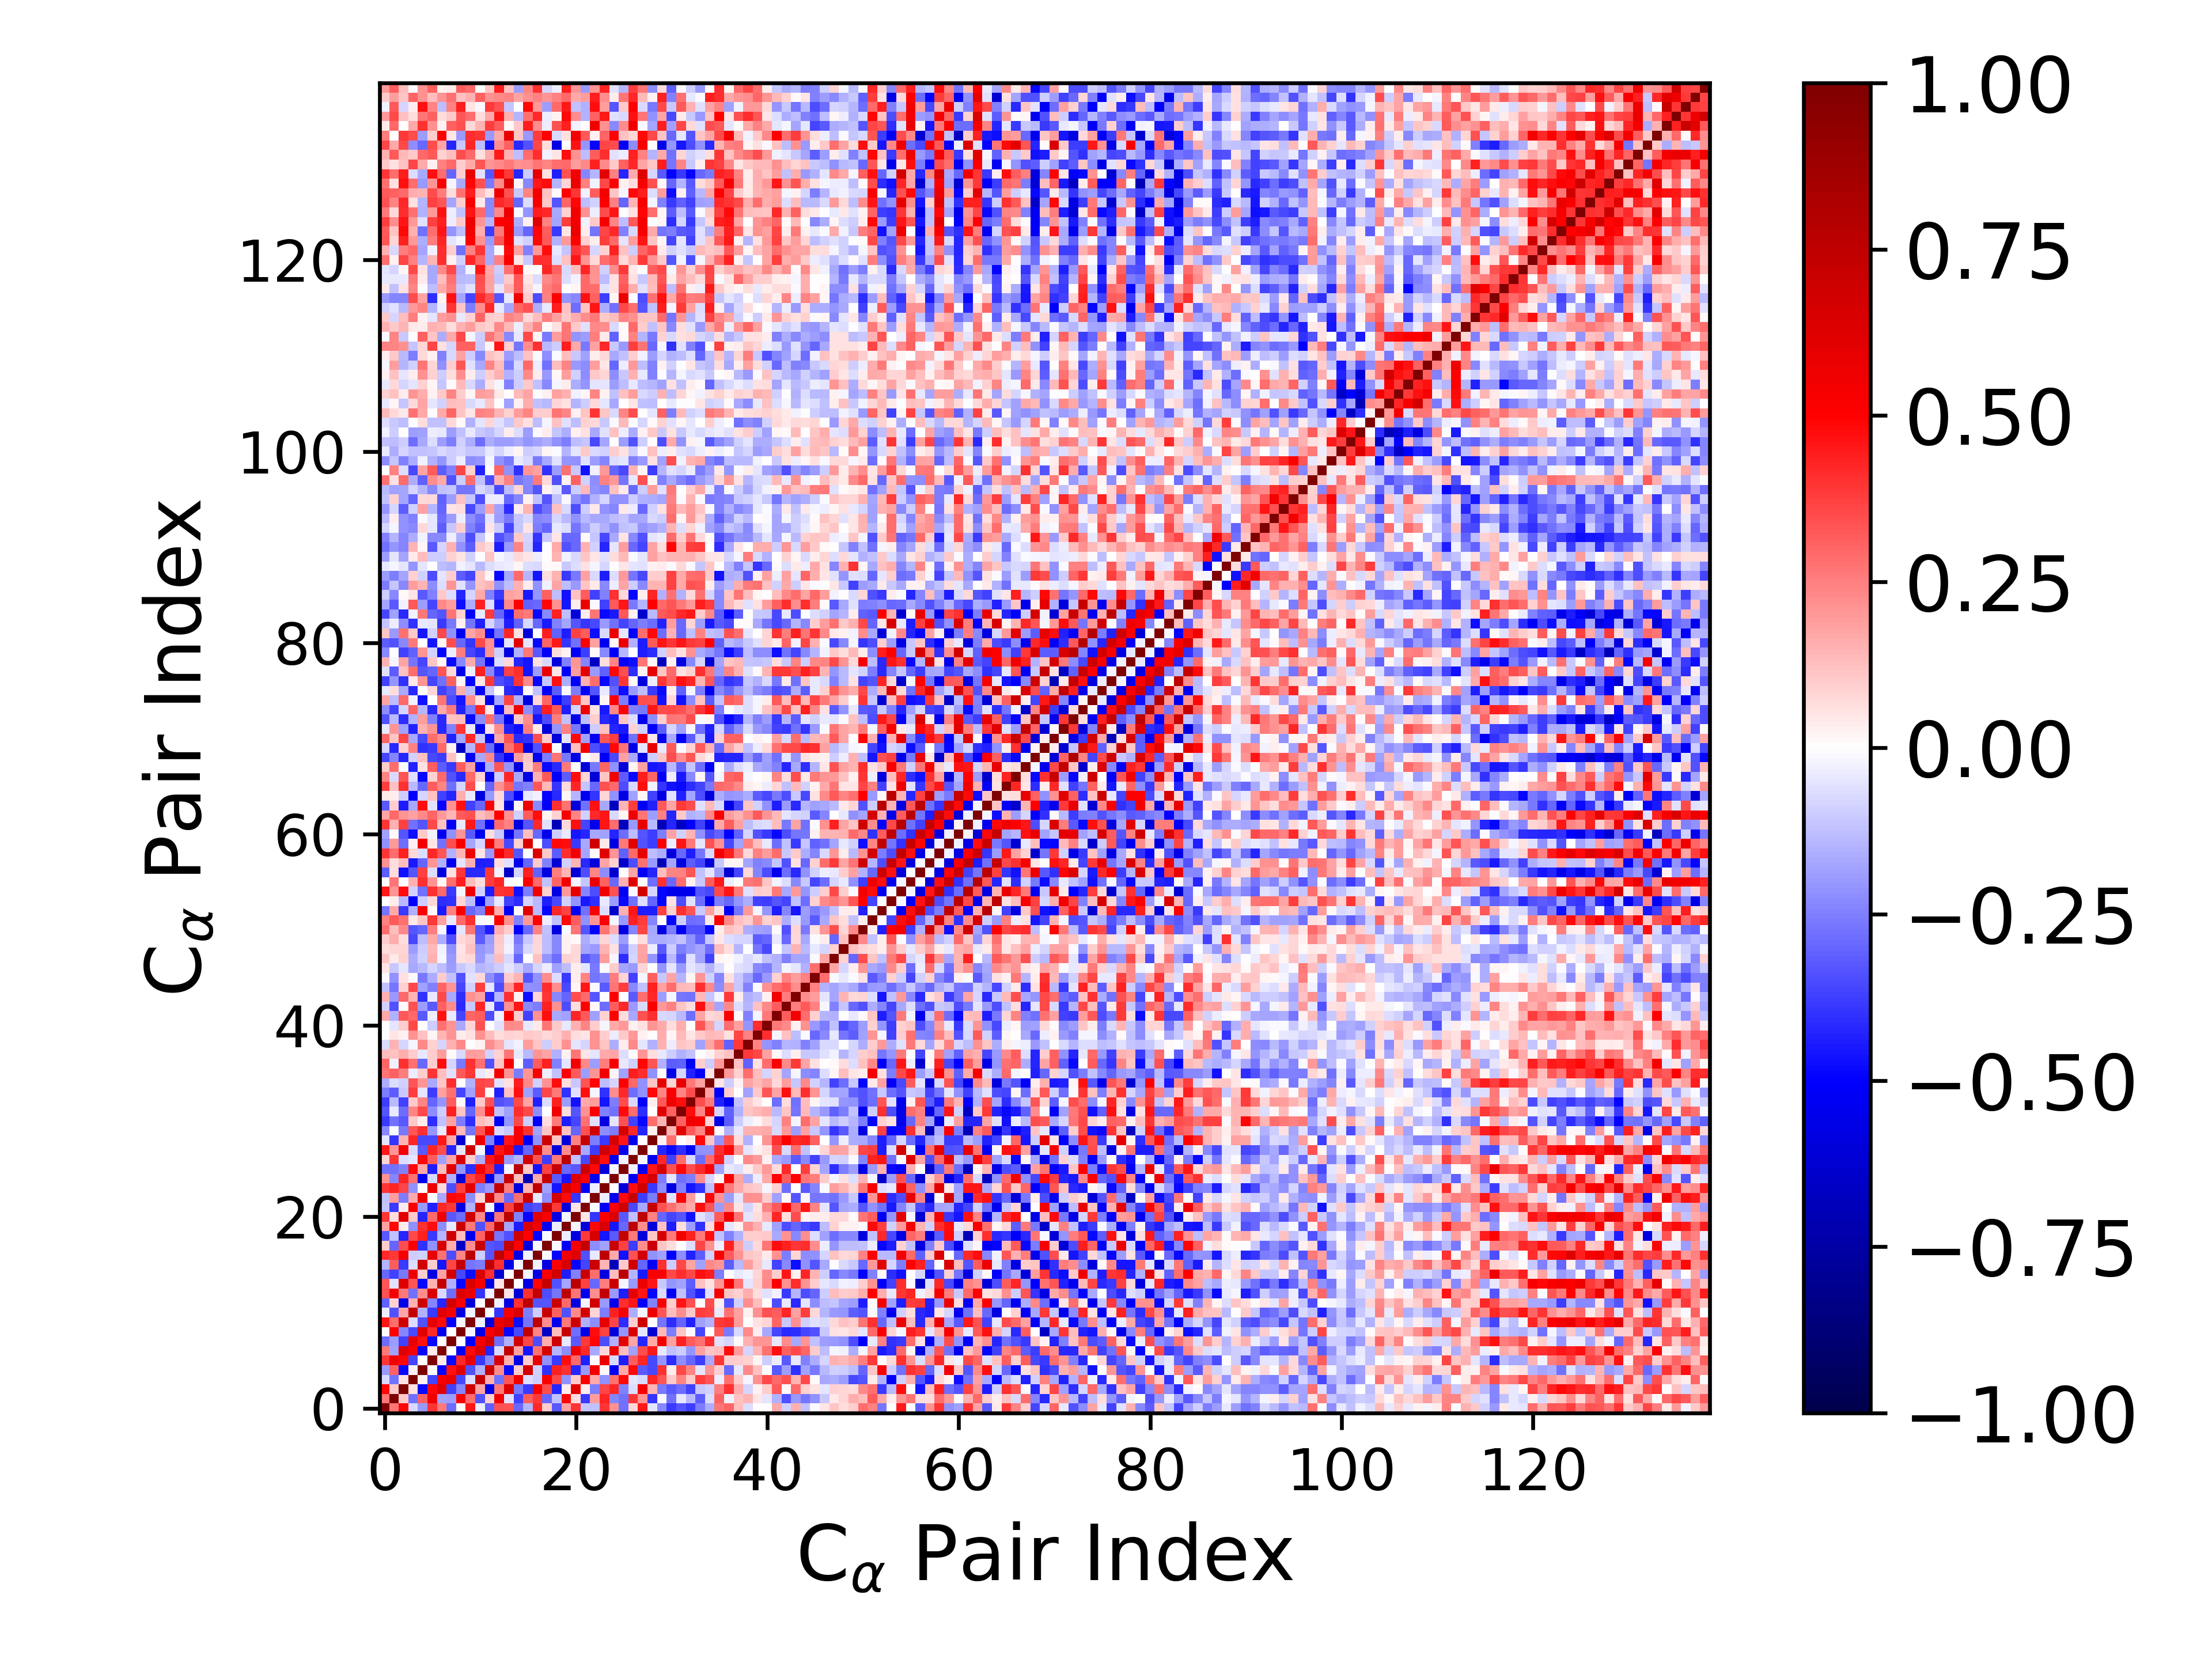

The data file committed next to this chart (first rows):
1.000000000000000000e+00, 2.723737238959870188e-01, 4.858215892028308613e-01, -7.679801072373865223e-02, -1.953973265690655547e-01, 3.975729039748530091e-01, 2.587534910932099419e-01, -2.858028505342696812e-01, 8.634160468702429397e-03, 4.569736924970712044e-01, -3.133129204005975776e-02, -3.073543682152507506e-01, 3.396386053552205575e-01, 3.306291473594387686e-01, -2.956451826308195696e-01, -1.444335451928508707e-01, 4.173071712498651609e-01, 9.390804447555584078e-02, -3.219066135130121409e-01, 1.863924762223324316e-01, 3.968153345323578995e-01, -1.123047532404118226e-01, -1.224383938884119200e-01, 3.911573143954896747e-01
2.723737238959870188e-01, 1.000000000000000000e+00, 1.085667259064634904e-01, -2.792093817532538824e-01, 3.064168909429952348e-01, 5.530926586604710815e-01, -1.798057524226223947e-01, -1.919025099777829646e-01, 5.028329309055109553e-01, 2.813175475938353709e-01, -3.398181939795728579e-01, 9.209462497718319540e-02, 5.447851079407347585e-01, -6.064210894850408096e-02, -3.722886723138966181e-01, 3.171142640573625382e-01, 3.891913574746500015e-01, -3.001802824331418207e-01, -1.209225300586992541e-01, 4.897457862934773698e-01, 6.946677683023554095e-02, -3.853644139850451178e-01, 1.934696282894742825e-01, 4.235121081269636600e-01
4.858215892028308613e-01, 1.085667259064634904e-01, 1.000000000000000000e+00, 6.239430416628539977e-02, -4.791828736002464173e-01, 4.908244906391130424e-01, 6.168704569241626468e-01, -3.697488349761807735e-01, -2.372315457788007065e-01, 6.740575351747446486e-01, 1.746655513158417439e-01, -5.628922758701726536e-01, 2.618066297182186641e-01, 6.180383934155276870e-01, -2.580492724733677301e-01, -3.834498096510255971e-01, 5.159356441677683813e-01, 3.506965857256225116e-01, -4.269949530234693480e-01, 3.880734113167404881e-02, 5.996852972350638078e-01, 3.234704493020371802e-02, -2.556962838922895997e-01, 3.625147653740501963e-01
-7.679801072373865223e-02, -2.792093817532538824e-01, 6.239430416628539977e-02, 1.000000000000000000e+00, 2.368135283565861796e-02, -3.662371471332035999e-01, 5.256284957467891594e-01, 5.839479250017033385e-01, -3.564262564994325477e-01, -6.623195382396250552e-02, 7.232466913938515596e-01, 1.520617453949466014e-01, -2.802704537041152966e-01, 3.309621267932876809e-01, 5.611503620144631110e-01, -6.818171625971761185e-02, -9.776083416074528298e-02, 5.109291578862292793e-01, 3.519641180091223620e-01, -2.139880917644413905e-01, 1.066906817967418764e-01, 5.285124941976262480e-01, 1.674005643084627293e-01, -2.146790482021419255e-01
-1.953973265690655547e-01, 3.064168909429952348e-01, -4.791828736002464173e-01, 2.368135283565861796e-02, 1.000000000000000000e+00, 4.953709903073022329e-03, -4.850183332324913277e-01, 4.651300249195801095e-01, 6.188960465444912629e-01, -3.376026797312447481e-01, -1.552837919151046908e-01, 6.896333620692026711e-01, 2.232494849051966379e-01, -4.786704310851614408e-01, 1.009884484670932753e-01, 6.768129731135652527e-01, -9.251905407322688624e-02, -4.059187546511860978e-01, 4.367466887674846254e-01, 4.033583947350665722e-01, -4.283370132899227412e-01, -2.002880216516904066e-01, 5.486318607945059878e-01, 1.120059074700446335e-02
3.975729039748530091e-01, 5.530926586604710815e-01, 4.908244906391130424e-01, -3.662371471332035999e-01, 4.953709903073022329e-03, 1.000000000000000000e+00, 4.298675480460280307e-02, -4.823422226259852508e-01, 4.177601825471331520e-01, 5.799823759342130902e-01, -3.843932195188956014e-01, -2.345779809211513411e-01, 6.423008832952731284e-01, 1.511606081860538686e-01, -5.725424652314181628e-01, 1.008480113359037644e-01, 5.809964189495896436e-01, -2.181291767796326164e-01, -3.841143242105016231e-01, 4.690232650888909727e-01, 2.955007075800201166e-01, -4.314425377455074484e-01, 4.776727178067226472e-03, 5.584849873033350676e-01
2.587534910932099419e-01, -1.798057524226223947e-01, 6.168704569241626468e-01, 5.256284957467891594e-01, -4.850183332324913277e-01, 4.298675480460280307e-02, 1.000000000000000000e+00, 3.763852444042360430e-03, -5.386249565370241355e-01, 4.799342104569622736e-01, 6.173750601059343479e-01, -4.237720964062525186e-01, -7.488983446793646970e-02, 7.206029566562942579e-01, 1.800221078957586485e-01, -4.589948303592648049e-01, 2.747654411809467567e-01, 6.556413366775732943e-01, -1.454514995259651444e-01, -2.189830549034681717e-01, 5.481278813510754855e-01, 4.210152920467004622e-01, -1.703197991897647257e-01, 7.689709583331463816e-02
-2.858028505342696812e-01, -1.919025099777829646e-01, -3.697488349761807735e-01, 5.839479250017033385e-01, 4.651300249195801095e-01, -4.823422226259852508e-01, 3.763852444042360430e-03, 1.000000000000000000e+00, 2.885746808035180664e-03, -5.068676470690727243e-01, 5.448312364826453091e-01, 6.716900528558216177e-01, -2.838285690958416430e-01, -1.547688109684833835e-01, 6.739365723358715643e-01, 3.643628337821682162e-01, -3.502315913818047632e-01, 1.618949699216693794e-01, 6.829990384142511362e-01, -4.060417450910203813e-02, -3.253447830839229504e-01, 3.855306240726601996e-01, 4.868961596453386664e-01, -3.446909559370429643e-01
8.634160468702429397e-03, 5.028329309055109553e-01, -2.372315457788007065e-01, -3.564262564994325477e-01, 6.188960465444912629e-01, 4.177601825471331520e-01, -5.386249565370241355e-01, 2.885746808035180664e-03, 1.000000000000000000e+00, -2.121371969948413275e-02, -5.685153910401226085e-01, 5.091982895563723632e-01, 6.311415367496963080e-01, -4.790580218433868609e-01, -3.531552732922413895e-01, 7.342434057811999537e-01, 2.407862646287663999e-01, -6.529949143874045348e-01, 1.288070011579615926e-01, 7.063090047838270769e-01, -2.819578124950233855e-01, -5.687371929576724439e-01, 4.729380497155650787e-01, 3.745666467103516695e-01
4.569736924970712044e-01, 2.813175475938353709e-01, 6.740575351747446486e-01, -6.623195382396250552e-02, -3.376026797312447481e-01, 5.799823759342130902e-01, 4.799342104569622736e-01, -5.068676470690727243e-01, -2.121371969948413275e-02, 1.000000000000000000e+00, -2.598129616050723692e-02, -5.983323247001157696e-01, 5.679573519067979692e-01, 6.397561871555661472e-01, -4.716572871960372781e-01, -2.677865820513399275e-01, 7.500829711209822115e-01, 2.252982451388914342e-01, -5.392965491262350364e-01, 2.655619439657990188e-01, 6.862828358123249650e-01, -1.503052514596432965e-01, -2.197573078231956911e-01, 5.976459101420942277e-01
-3.133129204005975776e-02, -3.398181939795728579e-01, 1.746655513158417439e-01, 7.232466913938515596e-01, -1.552837919151046908e-01, -3.843932195188956014e-01, 6.173750601059343479e-01, 5.448312364826453091e-01, -5.685153910401226085e-01, -2.598129616050723692e-02, 1.000000000000000000e+00, 2.623186095708049566e-03, -3.964269052123569059e-01, 5.195737582953352529e-01, 6.474757462547420239e-01, -2.540209453745003731e-01, -9.946899564182648534e-02, 7.093390394028848966e-01, 3.108134225656917771e-01, -3.434346683682882873e-01, 2.333076803188511017e-01, 6.695010209359306685e-01, 8.313892317697509082e-02, -2.556498072338249106e-01
-3.073543682152507506e-01, 9.209462497718319540e-02, -5.628922758701726536e-01, 1.520617453949466014e-01, 6.896333620692026711e-01, -2.345779809211513411e-01, -4.237720964062525186e-01, 6.716900528558216177e-01, 5.091982895563723632e-01, -5.983323247001157696e-01, 2.623186095708049566e-03, 1.000000000000000000e+00, -2.637079681451701477e-02, -5.812256324863136481e-01, 4.018683932209110021e-01, 7.463716107602860195e-01, -3.316897424907334080e-01, -3.307116965520195961e-01, 6.962477602766972140e-01, 2.913594490516292490e-01, -5.841690720943484294e-01, -1.843288181046485660e-02, 6.672700152182609035e-01, -1.954777024868996904e-01
3.396386053552205575e-01, 5.447851079407347585e-01, 2.618066297182186641e-01, -2.802704537041152966e-01, 2.232494849051966379e-01, 6.423008832952731284e-01, -7.488983446793646970e-02, -2.838285690958416430e-01, 6.311415367496963080e-01, 5.679573519067979692e-01, -3.964269052123569059e-01, -2.637079681451701477e-02, 1.000000000000000000e+00, 5.439107979936537440e-02, -6.097532400276468589e-01, 4.007585440474152882e-01, 7.319512625923388915e-01, -3.475856517845485882e-01, -2.691599069495386187e-01, 7.534609571323140909e-01, 2.700856083325813284e-01, -5.376204152970393002e-01, 2.207460423461687915e-01, 7.319887129534989878e-01
3.306291473594387686e-01, -6.064210894850408096e-02, 6.180383934155276870e-01, 3.309621267932876809e-01, -4.786704310851614408e-01, 1.511606081860538686e-01, 7.206029566562942579e-01, -1.547688109684833835e-01, -4.790580218433868609e-01, 6.397561871555661472e-01, 5.195737582953352529e-01, -5.812256324863136481e-01, 5.439107979936537440e-02, 1.000000000000000000e+00, 6.483734455628909280e-03, -5.742307937515019889e-01, 4.915729535725217314e-01, 7.227880318293036233e-01, -3.428071183235120722e-01, -1.722858609519391793e-01, 7.590832870176553726e-01, 3.735140378252293503e-01, -2.947677811762527411e-01, 2.521513732893566062e-01
-2.956451826308195696e-01, -3.722886723138966181e-01, -2.580492724733677301e-01, 5.611503620144631110e-01, 1.009884484670932753e-01, -5.725424652314181628e-01, 1.800221078957586485e-01, 6.739365723358715643e-01, -3.531552732922413895e-01, -4.716572871960372781e-01, 6.474757462547420239e-01, 4.018683932209110021e-01, -6.097532400276468589e-01, 6.483734455628909280e-03, 1.000000000000000000e+00, -2.117411654907735627e-02, -5.644757786917552478e-01, 4.934729577374928344e-01, 6.726881061105316473e-01, -4.393193328112315887e-01, -2.446838985684273715e-01, 7.088044088579887880e-01, 2.839449109147966221e-01, -5.889442257690676863e-01
-1.444335451928508707e-01, 3.171142640573625382e-01, -3.834498096510255971e-01, -6.818171625971761185e-02, 6.768129731135652527e-01, 1.008480113359037644e-01, -4.589948303592648049e-01, 3.643628337821682162e-01, 7.342434057811999537e-01, -2.677865820513399275e-01, -2.540209453745003731e-01, 7.463716107602860195e-01, 4.007585440474152882e-01, -5.742307937515019889e-01, -2.117411654907735627e-02, 1.000000000000000000e+00, -2.891515897743781108e-02, -5.883112127478759001e-01, 4.976365747987197552e-01, 6.359062563076024466e-01, -4.896065890825171962e-01, -3.622891091230023286e-01, 6.959352905701957637e-01, 1.416685480613682213e-01
4.173071712498651609e-01, 3.891913574746500015e-01, 5.159356441677683813e-01, -9.776083416074528298e-02, -9.251905407322688624e-02, 5.809964189495896436e-01, 2.747654411809467567e-01, -3.502315913818047632e-01, 2.407862646287663999e-01, 7.500829711209822115e-01, -9.946899564182648534e-02, -3.316897424907334080e-01, 7.319512625923388915e-01, 4.915729535725217314e-01, -5.644757786917552478e-01, -2.891515897743781108e-02, 1.000000000000000000e+00, -1.371137290084727123e-02, -4.890640406188319633e-01, 5.470653202056838804e-01, 6.031334481571498651e-01, -3.421340752226375570e-01, -4.218343210501714069e-02, 7.437838873952995478e-01
9.390804447555584078e-02, -3.001802824331418207e-01, 3.506965857256225116e-01, 5.109291578862292793e-01, -4.059187546511860978e-01, -2.181291767796326164e-01, 6.556413366775732943e-01, 1.618949699216693794e-01, -6.529949143874045348e-01, 2.252982451388914342e-01, 7.093390394028848966e-01, -3.307116965520195961e-01, -3.475856517845485882e-01, 7.227880318293036233e-01, 4.934729577374928344e-01, -5.883112127478759001e-01, -1.371137290084727123e-02, 1.000000000000000000e+00, -1.231631073950293503e-02, -5.179848256019576880e-01, 5.158830351155764271e-01, 7.322800572665972840e-01, -2.219382561796462705e-01, -1.815318824220099603e-01
-3.219066135130121409e-01, -1.209225300586992541e-01, -4.269949530234693480e-01, 3.519641180091223620e-01, 4.367466887674846254e-01, -3.841143242105016231e-01, -1.454514995259651444e-01, 6.829990384142511362e-01, 1.288070011579615926e-01, -5.392965491262350364e-01, 3.108134225656917771e-01, 6.962477602766972140e-01, -2.691599069495386187e-01, -3.428071183235120722e-01, 6.726881061105316473e-01, 4.976365747987197552e-01, -4.890640406188319633e-01, -1.231631073950293503e-02, 1.000000000000000000e+00, -3.658801907829559857e-02, -5.840904540554546776e-01, 3.889193186417283510e-01, 6.566899774775053489e-01, -4.550572902846072298e-01
1.863924762223324316e-01, 4.897457862934773698e-01, 3.880734113167404881e-02, -2.139880917644413905e-01, 4.033583947350665722e-01, 4.690232650888909727e-01, -2.189830549034681717e-01, -4.060417450910203813e-02, 7.063090047838270769e-01, 2.655619439657990188e-01, -3.434346683682882873e-01, 2.913594490516292490e-01, 7.534609571323140909e-01, -1.722858609519391793e-01, -4.393193328112315887e-01, 6.359062563076024466e-01, 5.470653202056838804e-01, -5.179848256019576880e-01, -3.658801907829559857e-02, 1.000000000000000000e+00, -1.569738986427031066e-02, -5.951559482835437898e-01, 4.812523569676296908e-01, 6.446488750700914983e-01
3.968153345323578995e-01, 6.946677683023554095e-02, 5.996852972350638078e-01, 1.066906817967418764e-01, -4.283370132899227412e-01, 2.955007075800201166e-01, 5.481278813510754855e-01, -3.253447830839229504e-01, -2.819578124950233855e-01, 6.862828358123249650e-01, 2.333076803188511017e-01, -5.841690720943484294e-01, 2.700856083325813284e-01, 7.590832870176553726e-01, -2.446838985684273715e-01, -4.896065890825171962e-01, 6.031334481571498651e-01, 5.158830351155764271e-01, -5.840904540554546776e-01, -1.569738986427031066e-02, 1.000000000000000000e+00, 4.732647365009789303e-02, -3.946580692234638588e-01, 5.193943963465521563e-01
-1.123047532404118226e-01, -3.853644139850451178e-01, 3.234704493020371802e-02, 5.285124941976262480e-01, -2.002880216516904066e-01, -4.314425377455074484e-01, 4.210152920467004622e-01, 3.855306240726601996e-01, -5.687371929576724439e-01, -1.503052514596432965e-01, 6.695010209359306685e-01, -1.843288181046485660e-02, -5.376204152970393002e-01, 3.735140378252293503e-01, 7.088044088579887880e-01, -3.622891091230023286e-01, -3.421340752226375570e-01, 7.322800572665972840e-01, 3.889193186417283510e-01, -5.951559482835437898e-01, 4.732647365009789303e-02, 1.000000000000000000e+00, -1.278263261418135545e-02, -5.257727476759141982e-01
-1.224383938884119200e-01, 1.934696282894742825e-01, -2.556962838922895997e-01, 1.674005643084627293e-01, 5.486318607945059878e-01, 4.776727178067226472e-03, -1.703197991897647257e-01, 4.868961596453386664e-01, 4.729380497155650787e-01, -2.197573078231956911e-01, 8.313892317697509082e-02, 6.672700152182609035e-01, 2.207460423461687915e-01, -2.947677811762527411e-01, 2.839449109147966221e-01, 6.959352905701957637e-01, -4.218343210501714069e-02, -2.219382561796462705e-01, 6.566899774775053489e-01, 4.812523569676296908e-01, -3.946580692234638588e-01, -1.278263261418135545e-02, 1.000000000000000000e+00, -3.242217733835889293e-02
3.911573143954896747e-01, 4.235121081269636600e-01, 3.625147653740501963e-01, -2.146790482021419255e-01, 1.120059074700446335e-02, 5.584849873033350676e-01, 7.689709583331463816e-02, -3.446909559370429643e-01, 3.745666467103516695e-01, 5.976459101420942277e-01, -2.556498072338249106e-01, -1.954777024868996904e-01, 7.319887129534989878e-01, 2.521513732893566062e-01, -5.889442257690676863e-01, 1.416685480613682213e-01, 7.437838873952995478e-01, -1.815318824220099603e-01, -4.550572902846072298e-01, 6.446488750700914983e-01, 5.193943963465521563e-01, -5.257727476759141982e-01, -3.242217733835889293e-02, 1.000000000000000000e+00
2.171363523342218771e-01, -2.420296357454239933e-01, 4.228346789273759732e-01, 2.739915216034709000e-01, -5.275858337409331522e-01, -7.058937673353798958e-02, 5.579295562572453848e-01, -1.491852276363435648e-01, -6.082520449071475710e-01, 3.662098553957166547e-01, 4.317501656000132249e-01, -5.552760435508826697e-01, -1.993417464928585459e-01, 6.955159570034237237e-01, 1.296674526277424855e-01, -6.856143218048625920e-01, 1.663302242090109462e-01, 7.091856733669178459e-01, -3.249097504109082490e-01, -4.556788181599973897e-01, 6.400136143635488661e-01, 5.088591192906540828e-01, -5.461039438648488398e-01, -5.726291257974447900e-03
-2.778097775036946215e-01, -2.787829321961083906e-01, -2.441873105503328811e-01, 4.768552189169375510e-01, 1.717560831012913125e-01, -4.419076685295237894e-01, 1.315353530315691855e-01, 6.054846086364086277e-01, -2.077445935697072588e-01, -4.070047035179921169e-01, 5.236022520410315018e-01, 4.083064009565910979e-01, -4.440862001100148726e-01, -2.144608799891026610e-02, 7.655569063325943224e-01, 1.075612746929793945e-01, -4.643045667801616871e-01, 3.700668353178174774e-01, 7.171986331429610617e-01, -2.956219013852336430e-01, -3.278164455295743407e-01, 6.913599772062496429e-01, 4.795272726746098724e-01, -5.991052842188833161e-01
7.942861360842219665e-02, 3.947514119879434458e-01, -6.865814590415145191e-02, -5.214606274249455192e-02, 4.827504921371060242e-01, 3.138173379758383286e-01, -1.826335165311407660e-01, 1.776518086418534259e-01, 6.403233269961361440e-01, 9.612516455303395102e-02, -1.625082567115042342e-01, 4.599208851845389412e-01, 5.840361913665726989e-01, -2.007011668496853363e-01, -1.469207653120500612e-01, 6.850439340019308654e-01, 3.377083553155471041e-01, -3.808793181424440233e-01, 2.651226108774766277e-01, 7.556543631372976133e-01, -1.215029747379982594e-01, -3.590988555484581624e-01, 7.069008576672483057e-01, 4.702151510656804589e-01
4.497868333159450449e-01, 2.080612036732726045e-01, 5.361974922182731751e-01, -7.537403434415516912e-02, -3.233216230453748175e-01, 4.219038389102143238e-01, 3.503907491286483156e-01, -4.244880477005348318e-01, -5.232689114250111545e-02, 6.844338846682418431e-01, -2.080776928362749675e-02, -5.142424252380409788e-01, 4.585696791748691825e-01, 5.702926740032984165e-01, -4.459027243557597830e-01, -3.006498102681829376e-01, 6.669593071161039610e-01, 2.196472281670062143e-01, -6.013119072964654421e-01, 2.224184593626148954e-01, 7.466265046776091596e-01, -1.654823833755142137e-01, -3.756665308546476290e-01, 6.795840159574572104e-01
-5.161529045321548020e-02, -3.983946137896524076e-01, 1.482756689493386348e-01, 4.287489163134558523e-01, -3.579558946282647147e-01, -3.561893419116828330e-01, 4.524322197041677485e-01, 1.711603480872114225e-01, -6.227585235485028070e-01, 4.842332342429892141e-03, 5.595093307100026392e-01, -2.461388943359823223e-01, -4.904462124574044402e-01, 4.593191013529706046e-01, 5.082680382457822610e-01, -5.205232817649404486e-01, -2.175591097497034943e-01, 6.952450204414450941e-01, 1.107306948264184104e-01, -5.968690760831489861e-01, 2.485618317694866797e-01, 7.214961151614902590e-01, -2.532745596209287076e-01, -3.870913490937601398e-01
-2.305524420757161519e-01, -1.442571315294501229e-02, -2.617194305315177494e-01, 3.308434698506380056e-01, 4.035621787707659447e-01, -2.072379329774612089e-01, -4.398307730319472170e-02, 5.361040099343881149e-01, 1.329409201505656057e-01, -2.687414260804494859e-01, 3.304530973854710174e-01, 5.237519921116794430e-01, -7.634085884350381990e-02, -1.031991472749415883e-01, 5.137172775720288964e-01, 4.005747182557754527e-01, -1.839106733927925452e-01, 1.115851840758401436e-01, 6.632238665946049716e-01, 1.242640484227799103e-01, -2.978983376946050532e-01, 3.410869227970579343e-01, 6.774540527394340428e-01, -2.252013354764535180e-01
-3.893854796252047001e-01, -2.808665748808865659e-01, -3.230591338363497100e-01, 1.052530216057527002e-01, 3.164878706873913011e-02, -4.131805928788614968e-01, -1.223125153213531768e-01, 1.838668368705462242e-01, -2.573406153356198600e-01, -4.069801261061412601e-01, 1.272998781015198533e-01, 1.001926351053099296e-01, -5.186987450937057265e-01, -2.095028547278253162e-01, 3.525164294200119341e-01, -9.787430679107786413e-02, -5.085032326254109725e-01, 6.299428322205108399e-02, 2.609411222237775774e-01, -4.408029859041975307e-01, -3.629576870040391867e-01, 2.784587847855901077e-01, -5.512142407250170822e-02, -5.852718360908153450e-01
-3.293414136667531800e-01, -4.601353514273410356e-02, -2.887843962706098666e-01, 2.393065070179106746e-01, 3.523470030040212753e-01, -2.242775779287285443e-01, -1.013777887296923169e-01, 4.304195406547008385e-01, 1.105699399323773757e-01, -2.984388410981493323e-01, 2.251414968844659970e-01, 4.577344244569541143e-01, -1.204441474769638032e-01, -1.824149677815691817e-01, 4.089429581732182961e-01, 3.545571036901168926e-01, -2.239803414853722974e-01, 6.261917945436424118e-03, 5.472757298566687245e-01, 7.021098973700753976e-02, -3.320081387291176078e-01, 2.152968777255547250e-01, 5.150469840976671376e-01, -2.492204359526466462e-01
-3.757962372709852672e-01, -1.335657048220990073e-01, -3.674025755095534085e-01, 1.055376550065945662e-01, 2.396144493763799899e-01, -3.011157333097729261e-01, -2.092704456114727052e-01, 3.162781212388589003e-01, -1.324235439746677089e-02, -4.357188288261545916e-01, 1.033974758085548368e-01, 3.407166458137697029e-01, -3.402996155175243564e-01, -3.172340845416274369e-01, 3.558002395481141833e-01, 1.763747852162480811e-01, -4.310628300224317866e-01, -6.997039128899279481e-02, 4.350324284388435436e-01, -1.902213260941778838e-01, -4.636946184765425860e-01, 1.670669348039474089e-01, 1.916350551358557142e-01, -4.540717269529847000e-01
-2.555405599410095485e-01, -3.137912140570234265e-01, -1.083468696546941723e-01, 3.754400112257088029e-01, -5.217493075632519822e-02, -3.805813879465941851e-01, 1.818225881367954988e-01, 2.748012325544360035e-01, -3.626188129115882064e-01, -1.854770895618777504e-01, 3.819067522494293265e-01, 1.322533860268341153e-02, -4.323768824818898238e-01, 1.190762568466793014e-01, 4.672961487483583420e-01, -1.806886065719906509e-01, -3.177453037164511551e-01, 3.651397617285248032e-01, 2.629519260552551363e-01, -4.053311884507245777e-01, -5.587228192346855443e-02, 4.638513892143731332e-01, -2.221330815199492811e-02, -4.013468361496408954e-01
-1.629558099342739430e-01, -6.372743414498713288e-02, -9.247742553389577680e-02, 3.294799721169670015e-01, 2.085195511139695257e-01, -1.675305372279721483e-01, 1.154805303633097552e-01, 4.095941327032379675e-01, 3.398021006112754601e-03, -1.505623978754739301e-01, 3.649090177421226988e-01, 3.461717933717847195e-01, -5.916088211650830098e-02, 5.562592649024399039e-02, 4.409153524654320644e-01, 2.271756470935427652e-01, -8.871512289345234725e-02, 2.159125524763296222e-01, 4.727121805137168287e-01, 6.625042526070525073e-02, -1.089461946450572538e-01, 3.356637772411860676e-01, 4.846390669190067668e-01, -1.282735970333159781e-01
2.675857927849831785e-01, 3.119749209583980165e-01, 2.565796277963325323e-01, -3.156522414217022288e-02, 9.941569217713194795e-02, 3.937386897083824944e-01, 1.268986754868084155e-01, -5.672366831652049524e-02, 3.257132957048761712e-01, 3.855494469443324634e-01, -4.042632236573480420e-02, 3.507187220244156745e-02, 5.442890750857318771e-01, 2.075773693642301854e-01, -2.549611727346561274e-01, 2.101359614079459925e-01, 5.190980326507761422e-01, -3.595838797557664862e-02, -1.215175600073869350e-01, 4.961029253893244340e-01, 3.212302878488708657e-01, -1.937829671758925509e-01, 2.108455741126787630e-01, 5.420290067503196196e-01
3.023966549098092704e-01, -2.709284134227425700e-02, 4.039794064297816401e-01, 2.759049960040872995e-01, -2.901694757114928191e-01, 9.579680652472266633e-02, 4.751749503226553872e-01, -8.431025609805588295e-02, -2.615573209633782481e-01, 4.009461943154232766e-01, 2.758779054861064117e-01, -3.402423037801781680e-01, 1.148094557208475114e-01, 5.366204431726299129e-01, -7.905421243603231269e-04, -3.142543679768082798e-01, 3.200822265288839619e-01, 4.346301195789537553e-01, -2.448309488249728605e-01, -5.100258640744208954e-02, 5.435087729029814962e-01, 2.335154755704120233e-01, -1.884363453028186919e-01, 2.558201390054249957e-01
1.298099123600304217e-01, 1.240495280463704414e-01, 1.589655478627697571e-01, 1.002194539775782267e-01, -3.923128491875078894e-02, 9.842501093217968788e-02, 1.907593318966083751e-01, 1.398730068709849554e-02, -7.680707708359314767e-02, 1.899898020562767464e-01, 1.823046526514761900e-01, -9.257750869532459237e-02, 8.668327938169211044e-02, 2.661870952568549109e-01, -4.151373815825813024e-02, -1.344704318986462699e-01, 2.068475437554870566e-01, 1.786482391217143750e-01, -1.491405510344613605e-01, 2.697946958396371664e-02, 2.657603277253663965e-01, 5.072337364445046043e-02, -5.388607219180115843e-02, 1.643279505991019074e-01
-6.476069399901018819e-02, 1.437727614074399141e-01, -7.868871794881748816e-02, -2.064211987484347588e-02, 2.284214865959804108e-01, 8.844619923434075826e-02, -7.957013960860132018e-02, 1.492907085369307718e-01, 2.274146406690683575e-01, -1.296163948202393255e-03, 2.693004012638467587e-02, 2.259393022220219094e-01, 1.628321843442777361e-01, -4.902162976804572136e-02, -2.471399618351417804e-02, 1.953050997474611583e-01, 1.120139121100393875e-01, -9.819332157964030805e-02, 9.675682653824338453e-02, 2.156285087678030676e-01, -4.789512615684821117e-02, -7.867790995473639137e-02, 2.158414667749977978e-01, 1.106298530133366931e-01
-3.085867647828769312e-03, 5.070365395037137318e-02, 2.393989330410352737e-02, 2.139146908425275662e-01, 1.210630283920779149e-01, 1.796376326815369434e-02, 1.431101995589804943e-01, 2.074368955520159152e-01, 3.512591733474139388e-02, 5.894915621493239388e-02, 2.147154408069489873e-01, 1.284678054112122769e-01, 6.440912386793382072e-02, 9.306270839898884983e-02, 8.435760020524926683e-02, 1.077405840645929563e-01, 1.006749837301315620e-01, 7.075139399600839651e-02, 9.967662888353230610e-02, 1.494086222997195457e-01, 6.928183968792682446e-02, 4.896886498401935989e-02, 2.150064193718024264e-01, 1.003777142453566862e-01
4.784353091990920827e-03, -5.022815542000087785e-02, 9.660004997189568232e-02, 3.542855009942742495e-01, -5.976100446245848248e-03, -9.424084234653101744e-02, 2.751717697343643576e-01, 2.033761317935349477e-01, -1.685695733682885944e-01, 8.256517154795760260e-02, 3.410182587646998220e-01, 1.361669944103126653e-03, -6.126665379137326284e-02, 2.281867062192410311e-01, 2.198418989184207917e-01, -4.137207856569958403e-02, 3.973913350148021439e-02, 2.733151729422255150e-01, 1.026751535403353233e-01, -4.264634624210588559e-02, 1.505145158546507544e-01, 2.412603226377538768e-01, 9.987328834721360959e-02, -1.971276318456914589e-02
1.644789412449960964e-01, -1.559054236813959271e-01, 3.267867813142175670e-01, 2.961700062070179995e-01, -3.250243948626683754e-01, -3.224973039485257154e-02, 4.629326720575425158e-01, -4.655953076317235345e-02, -3.603454702909792418e-01, 2.994271645730624543e-01, 3.140772356507733343e-01, -3.480068672293593068e-01, -2.707688285774598191e-02, 5.119741619853743764e-01, 9.684182161867135874e-02, -3.678412509216508197e-01, 2.146860271673823872e-01, 4.728197459728183949e-01, -1.665507049949355167e-01, -1.836632544538062406e-01, 4.288941038913555714e-01, 3.275224197643542556e-01, -1.843042497750561892e-01, 8.809922772753478459e-02
-8.641274994157707723e-02, -3.412451037341353577e-01, 1.546607989614747457e-02, 3.395840478054207856e-01, -1.923298848569217900e-01, -3.203952559612564532e-01, 3.063617815306571290e-01, 2.195889940397403317e-01, -4.193353494417891847e-01, -1.046752158721758474e-01, 4.265647004340563098e-01, -4.244646147964233757e-02, -3.876186852442400910e-01, 2.158695820249242892e-01, 4.551721952647064806e-01, -2.320432947905051169e-01, -2.548191688644655395e-01, 4.305532538235016249e-01, 2.161001661928958484e-01, -3.486726438344590617e-01, 6.911434741024428952e-02, 5.016278377423949442e-01, 1.023423469232457444e-02, -2.819191616705630232e-01
1.514491127183264230e-01, -1.968992926798192045e-01, 2.919897077332394564e-01, 1.419451862516259988e-01, -4.020152179435685924e-01, -4.147384731826703197e-02, 3.538566124101208965e-01, -1.654763372221944584e-01, -4.068822775754258325e-01, 2.140484478696724757e-01, 1.833383921222311863e-01, -4.181941234328830359e-01, -1.480175395889231915e-01, 4.093299396104210230e-01, 2.684574107458503195e-02, -4.756000164351398829e-01, 8.430958650079099781e-02, 3.934379064567700701e-01, -2.287629003248344006e-01, -3.013551357447229462e-01, 3.487864331373291549e-01, 2.897636205972771162e-01, -3.329750320315540413e-01, -4.404421022109426646e-03
-1.203762705050766962e-01, -2.689086190191544712e-01, 9.089585204402843288e-02, 3.581201604083300571e-01, -1.859933386177455017e-01, -2.487657288043856052e-01, 2.995717538779485989e-01, 2.098526908935589852e-01, -3.659410093998557989e-01, -9.247886050065957930e-02, 3.790797048881655584e-01, -4.703774657054232006e-02, -3.471068397904726877e-01, 2.048883170257556618e-01, 4.226352513500908348e-01, -2.113246095576267747e-01, -2.206986457699351145e-01, 4.113089907784915900e-01, 2.243936303581466618e-01, -3.526043612972078467e-01, 2.223019651490179202e-02, 4.601632105130307182e-01, -1.100712269282262852e-02, -3.255272176851938815e-01
-1.272500141438253837e-02, -2.176669915589881099e-01, 5.508626731955211520e-02, 1.159228844646435254e-02, -2.653896686730464194e-01, -1.583900985484471280e-01, 9.895862893958970452e-02, -1.226156375917232810e-01, -3.416594162272997837e-01, -5.989531224955511879e-02, 7.547391900007266452e-02, -2.254815153330581023e-01, -3.024163119053158710e-01, 9.873122446983081946e-02, 1.473643998216449535e-01, -3.354242489110931258e-01, -2.166289910296270715e-01, 2.223330423357622321e-01, -6.614474833439362711e-02, -3.886337919688512277e-01, 3.873283906839874308e-02, 2.369194282430394372e-01, -2.669005717009595990e-01, -2.393256650255491391e-01
5.318545767706465976e-02, -1.059085275950427257e-01, -5.276299239099788846e-02, -1.702162674604764947e-01, -1.337368135725628682e-01, -8.021638620867542480e-02, -1.269070925368153691e-01, -1.915702835568982298e-01, -1.070888206757573957e-01, -7.658037783078386340e-02, -1.440410288008543982e-01, -1.261139333798170781e-01, -9.568214614047895750e-02, -4.726417156159971877e-02, -9.667925582093538084e-02, -1.701557532041900467e-01, -8.527173728444521761e-02, -3.630426420417194600e-02, -1.837218101939409876e-01, -1.327781769254900712e-01, 3.362697462848456692e-02, -5.374385532934865262e-02, -2.596833023454545586e-01, -8.390597413725327941e-03
1.094745884386565116e-01, 4.324179361831227003e-02, 8.594382382260423725e-02, -1.586593253890198618e-01, -9.131193546842569786e-02, 1.492270653329872410e-01, -2.218736325288389599e-02, -2.010031933592473230e-01, 5.992654527457852431e-02, 7.621171991100385290e-02, -1.984083370485839326e-01, -1.124542206303195679e-01, 1.287839476868345157e-01, -7.401003048470189416e-02, -3.046789265732733898e-01, -3.152888074678338558e-03, 1.173971173976353088e-01, -2.076968437427375302e-01, -2.834891261580213540e-01, 8.784667743727769817e-02, 7.800248077559350512e-02, -3.311606518649896636e-01, -2.742707913846539336e-01, 1.885228077288734205e-01
6.708366474102041288e-02, 8.050145624082617746e-02, 8.540745485866120534e-02, -1.949757267267179517e-01, -9.953729719791477859e-02, 1.369085444192809087e-01, -3.045685915342435240e-02, -2.114861856632307691e-01, 5.111542112122400422e-02, 1.185585157265511835e-01, -2.079849492962256019e-01, -1.727378508643451216e-01, 9.613954365670508706e-02, -2.975650995592149864e-02, -2.331971806342351128e-01, -7.391576359008095176e-02, 7.544623874162326160e-02, -1.252941518112881125e-01, -2.300391582956813341e-01, 2.989011641666249747e-02, 7.639219228831119202e-02, -1.737509178475628580e-01, -2.025919954452928551e-01, 1.407254119465496112e-01
1.003734441312835735e-01, 1.567212211856791604e-01, 6.607379667078613905e-02, -3.519252650878353372e-01, -1.252112268944134132e-01, 1.706565706354747358e-01, -1.581504981598367832e-01, -3.440841704773945353e-01, 7.455169125473946889e-02, 9.406878215480231342e-02, -3.160367988625451541e-01, -1.880942482875573307e-01, 1.076268080998949439e-01, -3.768105031970046120e-02, -2.642721421709321450e-01, -1.047834964017690246e-01, 8.583428694149305982e-02, -1.316321425923553390e-01, -2.268894664128387195e-01, 2.408897832416937584e-02, 1.340105371208363122e-02, -1.617972451333424544e-01, -1.084390974190663354e-01, 8.163652935444397352e-02
2.818455956953776487e-01, 1.255606491674784442e-01, 2.307134938477415076e-01, -3.324345042185793409e-01, -2.994392837085124714e-01, 2.519434024225624125e-01, -1.699199798331256853e-02, -5.085893243682830800e-01, -5.215224189581833814e-02, 2.684114796370028477e-01, -3.357375957068884920e-01, -4.429497290443850654e-01, 1.594852134824025491e-01, 9.894199251085286639e-02, -4.939336937555859341e-01, -2.948802517529589551e-01, 2.495663369827596234e-01, -1.221948836540217992e-01, -5.810706591734896564e-01, -1.460646330577752665e-02, 2.675659863826823637e-01, -3.354471127005207998e-01, -4.972109637292506656e-01, 2.699430129230346309e-01
2.437028391185686038e-01, 3.277907790110082820e-01, 2.736207884468716545e-01, 4.145108962802398350e-02, 1.110431708911127358e-01, 3.894187817635521576e-01, 1.831123678988715031e-01, -4.264216538693291203e-02, 2.959325202423078727e-01, 4.012244270170309268e-01, -9.349437081843601713e-03, 8.919487160673273546e-03, 5.014512359506946293e-01, 2.166692869947309252e-01, -2.466203455596453764e-01, 1.999884162227020534e-01, 4.938624780714905294e-01, -3.138650722259647002e-02, -1.230531910824655545e-01, 4.803668039599040540e-01, 3.145934429459269488e-01, -2.161576433766229932e-01, 2.039994566462252912e-01, 5.180437558512881457e-01
-2.720176982270898214e-01, 1.703858070378539979e-01, -3.860387143033406909e-01, -1.492494294556832857e-01, 5.132254961009459215e-01, 1.485739777282590358e-02, -4.492987886435890199e-01, 2.493390124919876438e-01, 5.238058006855877968e-01, -2.939364275873861398e-01, -2.429680529104804587e-01, 5.366486845406456263e-01, 1.623845903062595963e-01, -5.228662917319484293e-01, 1.064918713876848722e-02, 6.135343822275688419e-01, -1.332578151899462271e-01, -4.878928067433103144e-01, 4.146562207249743781e-01, 3.696954818581388302e-01, -5.239040725991889191e-01, -2.750376876965778816e-01, 5.232403185566112391e-01, -6.627415682914566952e-02
-8.281674878521346535e-04, 3.420007888916913596e-02, -1.399043825346185099e-01, -5.109426315226185400e-01, -9.541016629985393793e-02, 7.338927027159332372e-02, -4.104217824450167029e-01, -4.039900476332852763e-01, 8.513209081816891510e-02, -1.283881481817799597e-01, -5.347874947596034101e-01, -1.811966852394738536e-01, -4.646364476413395589e-02, -3.691794300970142606e-01, -4.129944493290281793e-01, -8.105160841980039999e-02, -1.389512384617661023e-01, -4.417913216291887157e-01, -3.573791437565975171e-01, -9.165039083763287797e-02, -2.071824331395402119e-01, -4.475293208800776301e-01, -4.130523552342328930e-01, -4.671968673025783669e-02
4.461002159723804206e-01, 2.101572673631218746e-01, 4.710158995802612991e-01, -8.966593682624503237e-02, -2.746428844875127284e-01, 4.021666417572878349e-01, 2.925825626465322071e-01, -3.902014860547036723e-01, -1.658124324456472162e-02, 5.553981267710504932e-01, -8.867301860193280150e-02, -4.438905141358355233e-01, 3.968610960396669607e-01, 4.116066204203431278e-01, -4.675703129342916320e-01, -2.563636944234929382e-01, 5.463954039285493502e-01, 9.120050774726098930e-02, -5.773389030157880519e-01, 1.976338003215535877e-01, 5.861328659202833524e-01, -2.406957929140867702e-01, -3.505715985499319731e-01, 5.529352514738555824e-01
5.739066357116176173e-03, 2.676818170445073308e-01, 6.533788934940975342e-04, 1.523908387485254090e-01, 3.999394062472391154e-01, 2.052312761901868565e-01, 1.661061588960572460e-02, 2.813218267688428198e-01, 4.403261146536462944e-01, 1.300788499915112029e-01, 6.900749811233537756e-02, 3.813199271049219075e-01, 4.279329861473264440e-01, -1.535632338845285480e-02, 4.084133648774200369e-03, 5.028723103031944586e-01, 2.953989638399238116e-01, -1.238289273385522610e-01, 2.982459932421560600e-01, 5.445106141037897585e-01, -1.974573372486544340e-02, -1.130970054539715275e-01, 5.815572320762842917e-01, 3.051175859418672753e-01
-3.129594404836176791e-01, 6.420603364184229722e-02, -4.650392724057970106e-01, -3.309343196637191120e-01, 3.728020850009817755e-01, -6.744117221390454053e-02, -5.919082979061487393e-01, 6.180905368285874446e-02, 3.967797247352999324e-01, -4.181355947068401413e-01, -4.197923468002943137e-01, 3.863151548818955505e-01, -2.791819610953475556e-02, -6.568217089626294802e-01, -7.823789114902188202e-02, 4.369966459504799894e-01, -3.115159375719175894e-01, -5.816906891258323276e-01, 2.529154571123147233e-01, 1.453212547172073599e-01, -6.215396764185767697e-01, -3.485107060104424281e-01, 2.361855164439993493e-01, -2.217204117621168480e-01
2.167238796841601256e-01, 6.503666630779010582e-02, 1.313247826982414102e-01, -4.458503247813720427e-01, -2.969740505067617331e-01, 2.061094023397098685e-01, -1.501806490243347836e-01, -5.428919083533855217e-01, -4.975591579096307060e-02, 1.517411327244039820e-01, -4.390875764211735199e-01, -4.340886537593078853e-01, 6.812731697741959691e-02, -5.820273490660920340e-02, -5.329280883652415257e-01, -3.013342172169719557e-01, 1.048256934723654776e-01, -2.442433155609845807e-01, -6.127760757730428276e-01, -9.022759121400349136e-02, 1.470749497109139492e-01, -4.140643852092251720e-01, -6.015051924459007271e-01, 1.750714611283100963e-01
3.907711412429563103e-01, 2.844345816406713690e-01, 4.330520617875874279e-01, 7.640215273202917434e-02, -6.480210685623111200e-02, 4.144924512462227484e-01, 3.331380482076948257e-01, -1.511273838655727009e-01, 1.477174855775187645e-01, 5.582610824485154666e-01, 4.926655232762728459e-02, -1.966942151746351453e-01, 5.300156450637649730e-01, 4.181025907608373338e-01, -3.311806433309335551e-01, -1.625062072194689497e-03, 6.253297660490333421e-01, 1.072150547653692859e-01, -3.141496316539429401e-01, 4.127791198472455791e-01, 5.363848697215181094e-01, -1.756626524332177419e-01, 1.276486633777936842e-02, 6.127766967189376413e-01
-2.175267094200267759e-01, 2.002567985787396809e-01, -2.844604778791538502e-01, 2.540669364169423697e-02, 5.366576878792274075e-01, 5.085849535635039026e-02, -2.746833023924369899e-01, 3.469540346276099307e-01, 5.203052359760276246e-01, -1.780399207711168552e-01, -8.004546569768963837e-02, 5.697544763389957856e-01, 2.552661902963315743e-01, -3.546046565462049327e-01, 8.807027424653961212e-02, 6.471309173753623245e-01, 6.873761283126932423e-03, -3.443349760890723754e-01, 4.824077975529245665e-01, 4.724817868316993907e-01, -3.882279956366765372e-01, -1.716264725894880161e-01, 6.718983984766233597e-01, 4.272820123394614061e-02
-1.801628057007170769e-01, 1.310214962675690896e-02, -3.350182436015865517e-01, -4.751292679014233467e-01, 1.037801477759486279e-01, -2.540027698035923764e-02, -5.467613493735080654e-01, -2.154504860172663239e-01, 2.088551690418338491e-01, -3.265723691518170879e-01, -5.324699013762426159e-01, 6.873287546687507910e-02, -1.022887927925557050e-01, -5.711691280409014748e-01, -2.705021350609665975e-01, 1.327149836001546568e-01, -2.918136062167916434e-01, -5.530294809544999968e-01, -9.611960375999865913e-02, -3.945745111850688935e-02, -4.594506762826373603e-01, -4.283289812813288466e-01, -1.705115994081136954e-01, -1.865793920306797748e-01
... 78 more rows
